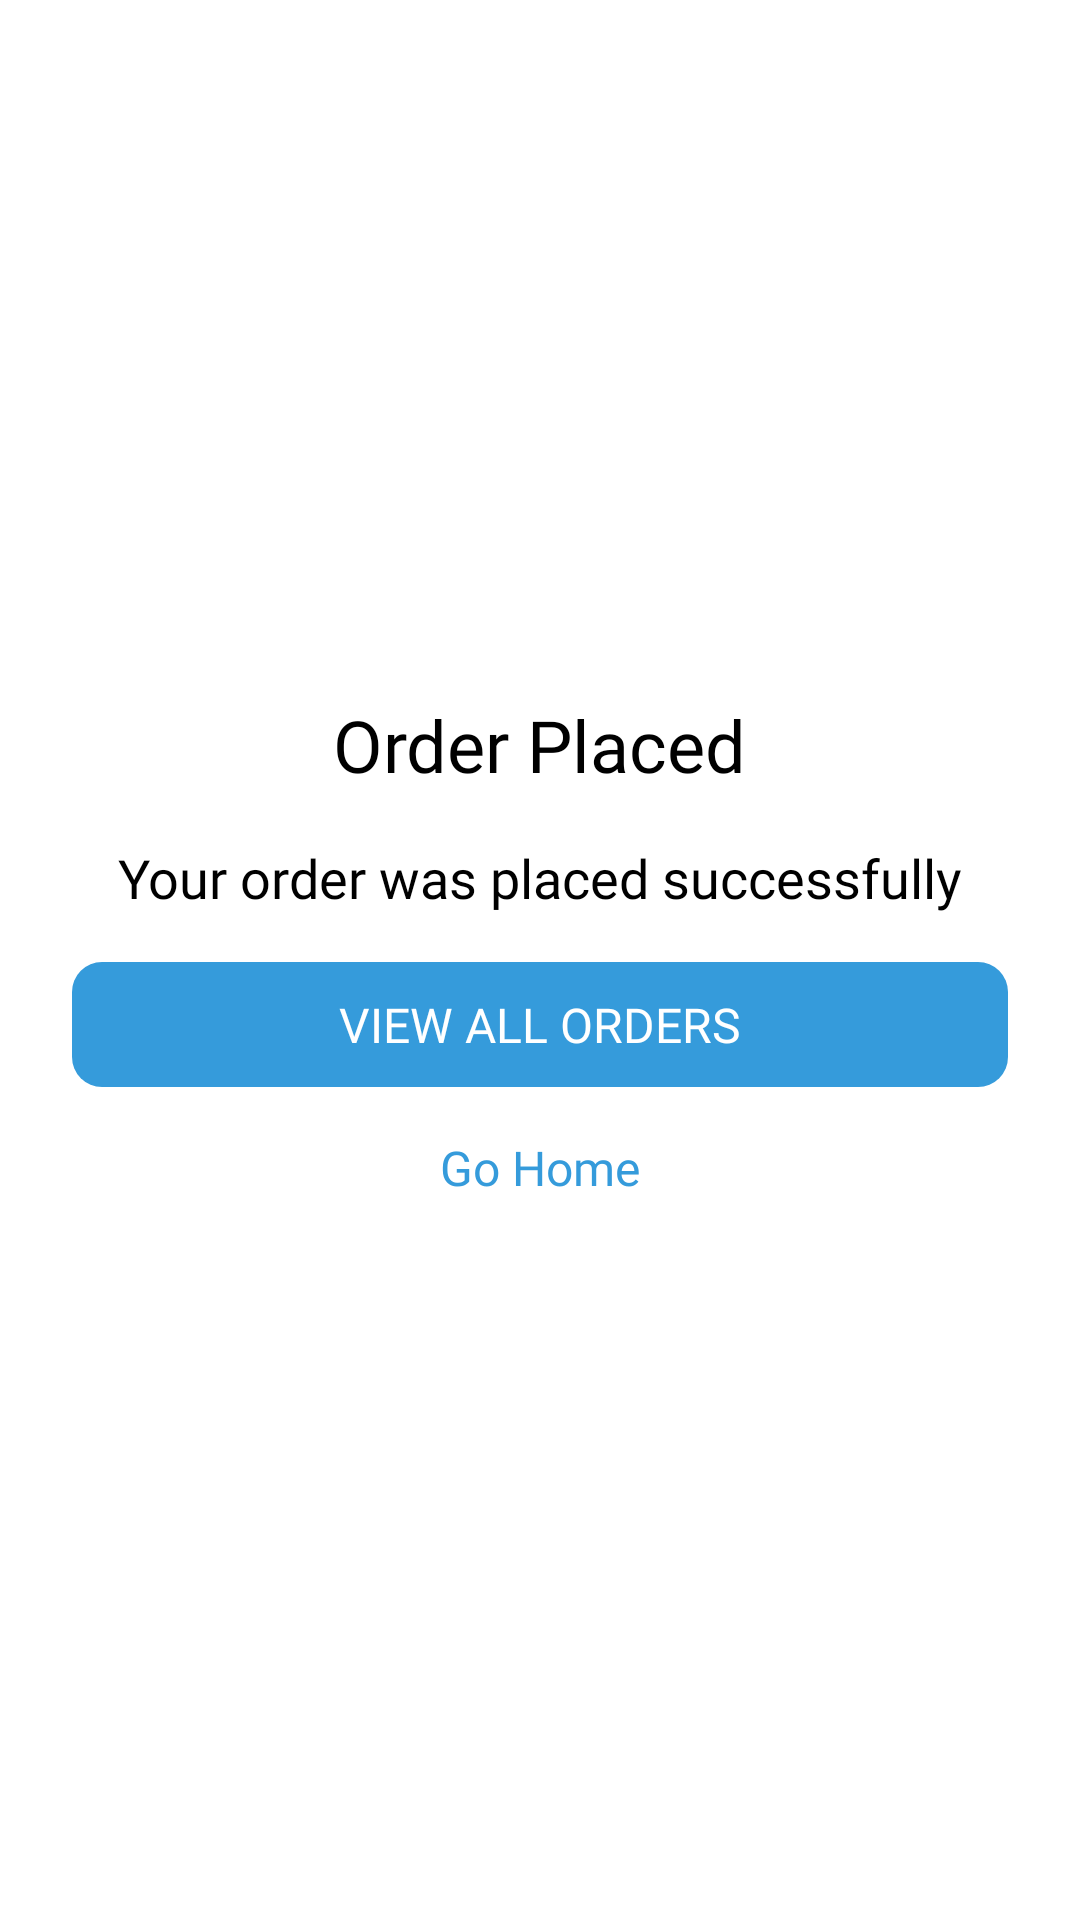

The Android layout XML behind this screen, and the referenced resources:
<!-- AndroidManifest.xml: application theme Theme.EmandiTask -->
<!-- res/layout/activity_order_placed.xml -->
<?xml version="1.0" encoding="utf-8"?>

<androidx.constraintlayout.widget.ConstraintLayout xmlns:android="http://schemas.android.com/apk/res/android"
    xmlns:app="http://schemas.android.com/apk/res-auto"
    xmlns:tools="http://schemas.android.com/tools"
    android:layout_width="match_parent"
    android:layout_height="match_parent"
    android:animateLayoutChanges="true"
    android:background="@color/white"
    tools:context=".ui.activity.MainActivity">

    <androidx.constraintlayout.widget.Guideline
        android:id="@+id/guideline1"
        android:layout_width="wrap_content"
        android:layout_height="wrap_content"
        android:orientation="vertical"
        app:layout_constraintGuide_begin="24dp" />

    <androidx.constraintlayout.widget.Guideline
        android:id="@+id/guideline2"
        android:layout_width="wrap_content"
        android:layout_height="wrap_content"
        android:orientation="vertical"
        app:layout_constraintGuide_end="24dp" />

    <androidx.constraintlayout.widget.Guideline
        android:id="@+id/guideline3"
        android:layout_width="wrap_content"
        android:layout_height="wrap_content"
        android:orientation="horizontal"
        app:layout_constraintGuide_begin="24dp" />

    <androidx.constraintlayout.widget.Guideline
        android:id="@+id/guideline4"
        android:layout_width="wrap_content"
        android:layout_height="wrap_content"
        android:orientation="horizontal"
        app:layout_constraintGuide_end="24dp" />


    <TextView
        android:id="@+id/textview_order_placed_header"
        android:layout_width="wrap_content"
        android:layout_height="wrap_content"
        android:fontFamily="@font/montserrat_bold"
        android:text="@string/order_placed"
        android:textColor="@color/black"
        android:textSize="24dp"
        android:layout_marginBottom="8dp"
        app:layout_constraintBottom_toTopOf="@id/textview_success_msg"
        app:layout_constraintEnd_toEndOf="@id/guideline2"
        app:layout_constraintStart_toStartOf="@id/guideline1"
        app:layout_constraintTop_toTopOf="@id/guideline3"
        app:layout_constraintVertical_chainStyle="packed" />


    <TextView
        android:id="@+id/textview_success_msg"
        android:layout_width="wrap_content"
        android:layout_height="wrap_content"
        android:fontFamily="@font/montserrat"
        android:text="@string/order_placed_success"
        android:textColor="@color/black"
        android:textSize="18dp"
        android:layout_marginTop="8dp"
        android:layout_marginBottom="8dp"
        app:layout_constraintBottom_toTopOf="@id/textview_view_all"
        app:layout_constraintEnd_toEndOf="@id/guideline2"
        app:layout_constraintStart_toStartOf="@id/guideline1"
        app:layout_constraintTop_toBottomOf="@id/textview_order_placed_header" />


    <TextView
        android:id="@+id/textview_view_all"
        android:layout_width="0dp"
        android:layout_height="wrap_content"
        android:background="@drawable/price_bg"
        android:backgroundTint="@color/colorBlue"
        android:fontFamily="@font/montserrat"
        android:gravity="center"
        android:padding="10dp"
        android:layout_marginTop="8dp"
        android:layout_marginBottom="8dp"
        android:text="@string/view_all_orders"
        android:textColor="@color/white"
        android:textSize="16sp"
        app:layout_constraintBottom_toTopOf="@id/textview_go_home"
        app:layout_constraintEnd_toEndOf="@id/guideline2"
        app:layout_constraintStart_toStartOf="@id/guideline1"
        app:layout_constraintTop_toBottomOf="@id/textview_success_msg" />


    <TextView
        android:id="@+id/textview_go_home"
        android:layout_width="wrap_content"
        android:layout_height="wrap_content"
        android:fontFamily="@font/montserrat"
        android:text="@string/go_home"
        android:textColor="@color/colorBlue"
        android:textSize="16sp"
        android:layout_marginTop="8dp"
        android:layout_marginBottom="8dp"
        app:layout_constraintBottom_toBottomOf="@id/guideline4"
        app:layout_constraintEnd_toEndOf="@id/guideline2"
        app:layout_constraintStart_toStartOf="@id/guideline1"
        app:layout_constraintTop_toBottomOf="@id/textview_view_all" />

</androidx.constraintlayout.widget.ConstraintLayout>
<!-- resources referenced by this layout -->
<resources>
  <color name="black">#FF000000</color>
  <color name="colorBlue">#359BDB</color>
  <color name="white">#FFFFFFFF</color>
  <!-- drawable price_bg (drawable) -->
  <?xml version="1.0" encoding="utf-8"?>
  
  <shape xmlns:android="http://schemas.android.com/apk/res/android"
      android:shape="rectangle">
      <corners android:radius="10dp" />
      <solid android:color="@color/colorGreen" />
  </shape>
  <string name="go_home">Go Home</string>
  <string name="order_placed">Order Placed</string>
  <string name="order_placed_success">Your order was placed successfully</string>
  <string name="view_all_orders">VIEW ALL ORDERS</string>
  <style name="Theme.EmandiTask" parent="Theme.MaterialComponents.DayNight.NoActionBar">
          
          <item name="colorPrimary">@color/purple_500</item>
          <item name="colorPrimaryVariant">@color/purple_700</item>
          <item name="colorOnPrimary">@color/white</item>
          
          <item name="colorSecondary">@color/black</item>
          <item name="colorSecondaryVariant">@color/black</item>
          <item name="colorOnSecondary">@color/black</item>
          
          <item name="android:statusBarColor" tools:targetApi="l">?attr/colorPrimaryVariant</item>
          
      </style>
  <color name="colorGreen">#41BF77</color>
  <color name="purple_500">#FFBB86FC</color>
  <color name="purple_700">#FFBB86FC</color>
</resources>
